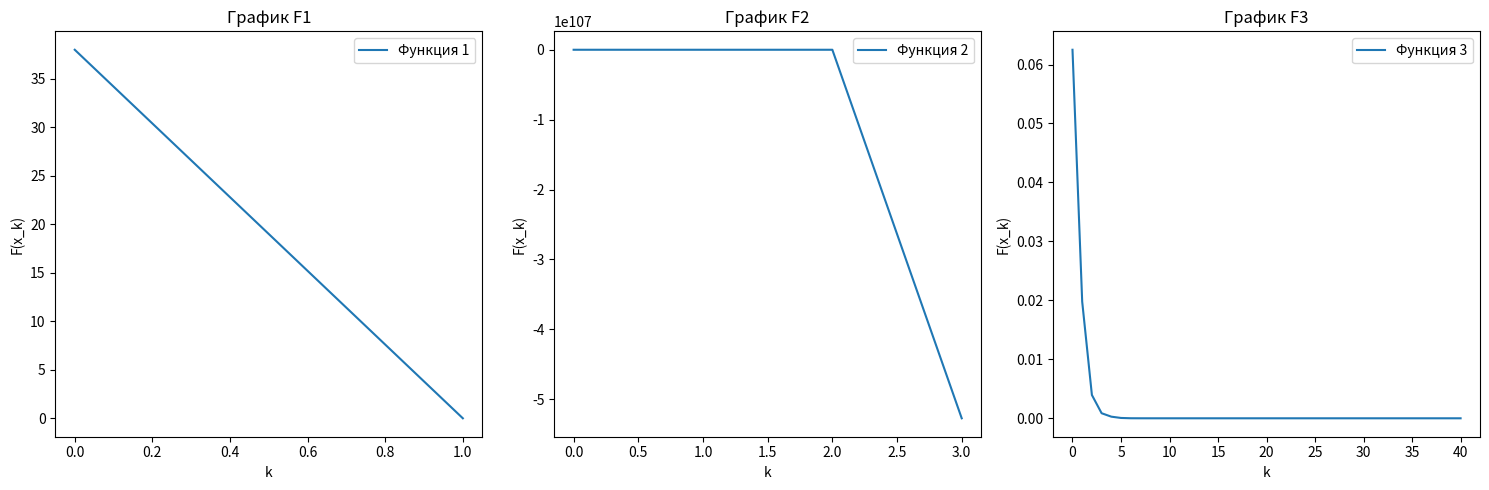

Generate this figure with matplotlib:
# -*- coding: utf-8 -*-
"""Задание 1 прак 7 семестр

Automatically generated by Colab.

Original file is located at
    https://colab.research.google.com/<link-removed>

Импорт библиотек
"""

import numpy as np
import matplotlib.pyplot as plt

"""#Задание функций, градиентов и гессионов

f = x^2 + y^2 + z^2

g = x^3 + y^3 - 3xy

h = x^4
"""

def f(x):
  x,y,z = x
  return x**2 + y**2 + z**2

def grad_f(x):
  x,y,z = x
  return np.array([2*x, 2*y, 2*z])

def hessian_f(x):
  x,y,z = x
  return np.array([[2, 0, 0],
                   [0, 2, 0],
                   [0, 0, 2]])

def g(x):
  x, y = x
  return x**3 + y**3 - 3*x*y

def grad_g(x):
  x, y = x
  return np.array([3*x**2 - 3*y, 3*y**2 - 3*x])

def hessian_g(x):
  x, y = x
  return np.array([[6*x, -3],
                   [-3, 6*y]])

def h(x):
  return x**4

def grad_h(x):
  return 4*x**3

def hessian_h(x):
  return np.array([[12*x**2]])

"""#Проверка на выпуклость

Метод сопряенных градиентов применим только для выпуклых функций, поэтому сначала надо проверить на выпуклость
"""

def check_convexity(func, grad_func, hessian_func, x_range):
  for x in x_range:
      H = hessian_func(x)
      eigenvalues = np.linalg.eigvals(H)
      if not np.all(eigenvalues >= 0):
        return False
  return True

# Проверка выпуклости f(x, y, z)
x = np.linspace(-10, 10, 10)
y = np.linspace(-10, 10, 10)
z = np.linspace(-10, 10, 10)
x_range = np.array(np.meshgrid(x, y, z)).T.reshape(-1, 3)
# print(x_range)
is_convex = check_convexity(f, grad_f, hessian_f, x_range)
print(f"f(x, y, z) выпуклая: {is_convex}")

# Проверка выпуклости g(x, y)
y_range = np.array(np.meshgrid(x, y)).T.reshape(-1, 2)
is_convex = check_convexity(g, grad_g, hessian_g, y_range)
print(f"g(x, y) выпуклая: {is_convex}")

# Проверка выпуклости h(x)
x_range = np.linspace(-10, 10, 10)
is_convex = check_convexity(h, grad_h, hessian_h, x)
print(f"h(x) выпуклая: {is_convex}")

"""#Применение метода сопряженных градиентов"""

def conjugate_gradient3(f, grad_f, x0, tol=1e-6, max_iter=1000, alpha_max=1.0, c=0.5, rho=0.5, alpha_min=1e-8):
  """
  Метод сопряженных градиентов с backtracking line search.

  Args:
    f: Функция, для которой нужно найти минимум.
    grad_f: Градиент функции.
    x0: Начальная точка поиска.
    tol: Допустимая погрешность.
    max_iter: Максимальное количество итераций.
    alpha_max: Максимальная длина шага.
    c: Параметр для backtracking line search.
    rho: Параметр для backtracking line search.
    alpha_min: Минимальная длина шага.

  Returns:
    Кортеж (x_min, f_min), где x_min - точка минимума, f_min - значение функции в минимуме.
  """
  arr_f = [f(x0)]
  x = x0
  r = -grad_f(x)
  d = r

  for i in range(max_iter):
    alpha = alpha_max
    while f(x + alpha * d) > f(x) + c * alpha * np.dot(grad_f(x), d) and alpha > alpha_min:
      alpha *= rho

    if alpha < alpha_min:
      break

    x = x + alpha * d
    arr_f.append(f(x))
    r_new = r - alpha * grad_f(x + d)
    beta = np.dot(r_new, r_new) / np.dot(r, r)
    d = r_new + beta * d
    r = r_new

    if np.linalg.norm(r) < tol:
      break

  f_min = f(x)
  return x, f_min, arr_f

# Начальные точки
x0_1 = np.array([1, 1, 6])
x0_2 = np.array([8, -2])
x0_3 = -0.5

x_min1, f_min1, arr_f1 = conjugate_gradient3(f, grad_f, x0_1)
x_min2, f_min2, arr_f2 = conjugate_gradient3(g, grad_g, x0_2)
x_min3, f_min3, arr_f3 = conjugate_gradient3(h, grad_h, x0_3)

def to_float(value):
    try:
      arr = []
      for i in value:
        arr.append("{:.2f}".format(i))
      return arr
    except:
      return "{:.2f}".format(value)

print(f"x_min1: {to_float(x_min1)}, f_min1: {to_float(f_min1)} за {len(arr_f1)} итераций")
print(f"x_min1: {to_float(x_min2)}, f_min1: {to_float(f_min2)} за {len(arr_f2)} итераций")
print(f"x_min1: {to_float(x_min3)}, f_min1: {to_float(f_min3)} за {len(arr_f3)} итераций")

"""Как мы видим, из-за того, что вторая функция не выпуклая, то метод не смог найти для нее точку минимума

#Графики
"""

import matplotlib.pyplot as plt

# Создаем фигуру и оси для трех графиков
fig, axs = plt.subplots(1, 3, figsize=(15, 5))  # 1 строка, 3 колонки

# График 1
axs[0].plot(range(len(arr_f1)), arr_f1, label="Функция 1")
axs[0].set_xlabel("k")
axs[0].set_ylabel("F(x_k)")
axs[0].set_title("График F1")
axs[0].legend()

# График 2
axs[1].plot(range(len(arr_f2)), arr_f2, label="Функция 2")
axs[1].set_xlabel("k")
axs[1].set_ylabel("F(x_k)")
axs[1].set_title("График F2")
axs[1].legend()

# График 3
axs[2].plot(range(len(arr_f3)), arr_f3, label="Функция 3")
axs[2].set_xlabel("k")
axs[2].set_ylabel("F(x_k)")
axs[2].set_title("График F3")
axs[2].legend()

# Показываем графики
plt.tight_layout()  # Для улучшения расположения графиков
plt.show()

"""Аналогично: первая функция нашла свой минимум за 2 итерации, 2-я не нашла минимум корректно (значения после 3-й итерации = nan, что не отображено на графике), а 3-я нашла минимум за 40 итераций"""